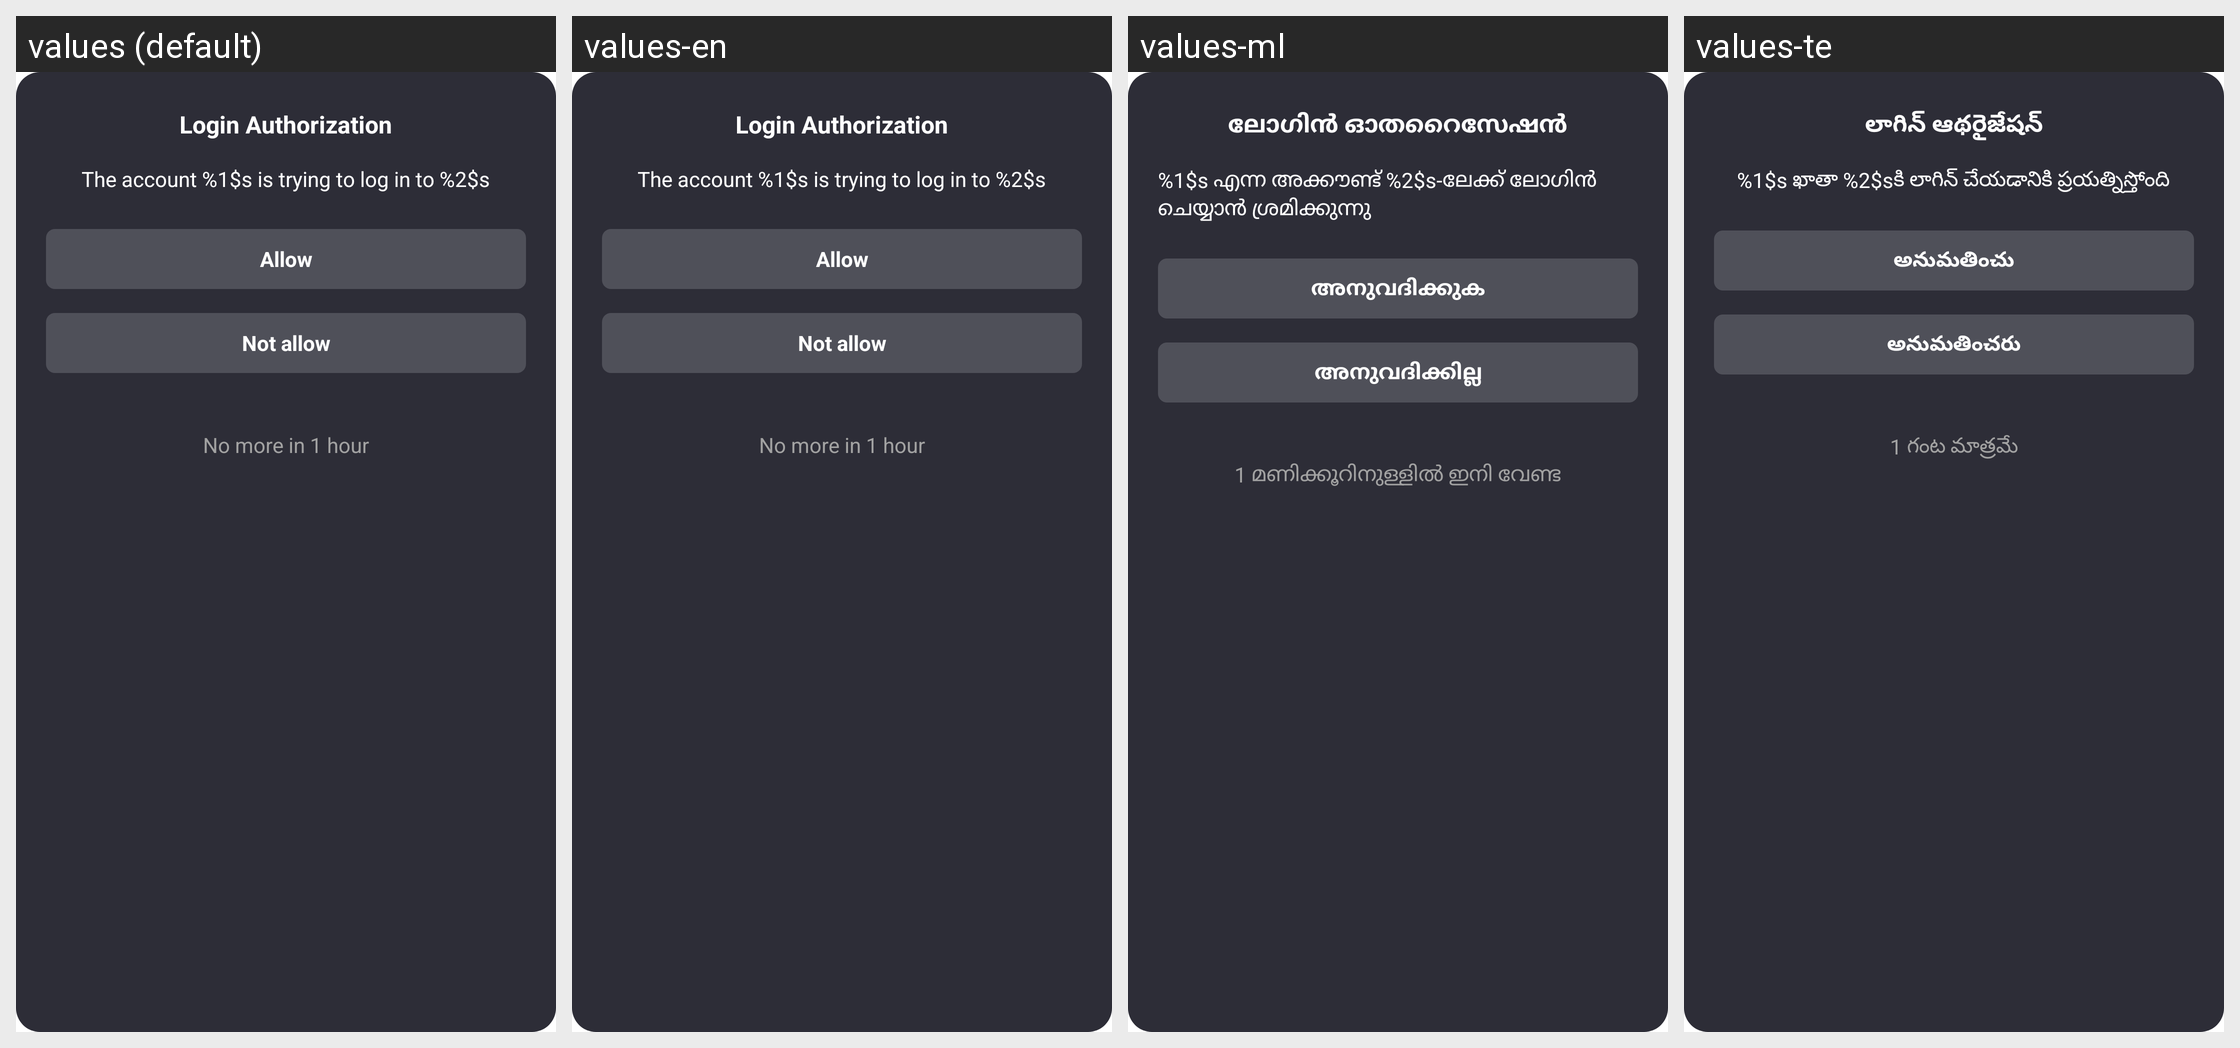

The same Android screen rendered under several of its app's locales, left to right. List the strings drawn on it with the default value and each locale's translation.
Android screen res/layout/dialog_login_authorization_fragment.xml rendered under 4 locales, left to right: values (default), values-en, values-ml, values-te. Device: Nexus 5 (rendered at 1080×1920; each locale shown at half size, 540×960, under a caption strip naming it); theme AppTheme.
Other locales in the repository, not shown: values-es, values-gu, values-hi, values-kk, values-ky, values-pa, values-pt, values-pt-rBR.
Strings drawn on this screen, with the default value and each locale's value (text and hints the layout hard-codes, and strings that could not be matched under every locale, appear in the picture but are not listed):

login_authorization
  values: Login Authorization
  values-en: Login Authorization
  values-ml: ലോഗിൻ ഓതറൈസേഷൻ
  values-te: లాగిన్ ఆథరైజేషన్

the_account_1_s_is_trying_to_log_in_to_2_s
  values: The account %1$s is trying to log in to %2$s
  values-en: The account %1$s is trying to log in to %2$s
  values-ml: %1$s എന്ന അക്കൗണ്ട് %2$s-ലേക്ക് ലോഗിൻ ചെയ്യാൻ ശ്രമിക്കുന്നു
  values-te: %1$s ఖాతా %2$sకి లాగిన్ చేయడానికి ప్రయత్నిస్తోంది

allow
  values: Allow
  values-en: Allow
  values-ml: അനുവദിക്കുക
  values-te: అనుమతించు

not_allow
  values: Not allow
  values-en: Not allow
  values-ml: അനുവദിക്കില്ല
  values-te: అనుమతించరు

no_more_in_1_hour
  values: No more in 1 hour
  values-en: No more in 1 hour
  values-ml: 1 മണിക്കൂറിനുള്ളിൽ ഇനി വേണ്ട
  values-te: 1 గంట మాత్రమే
